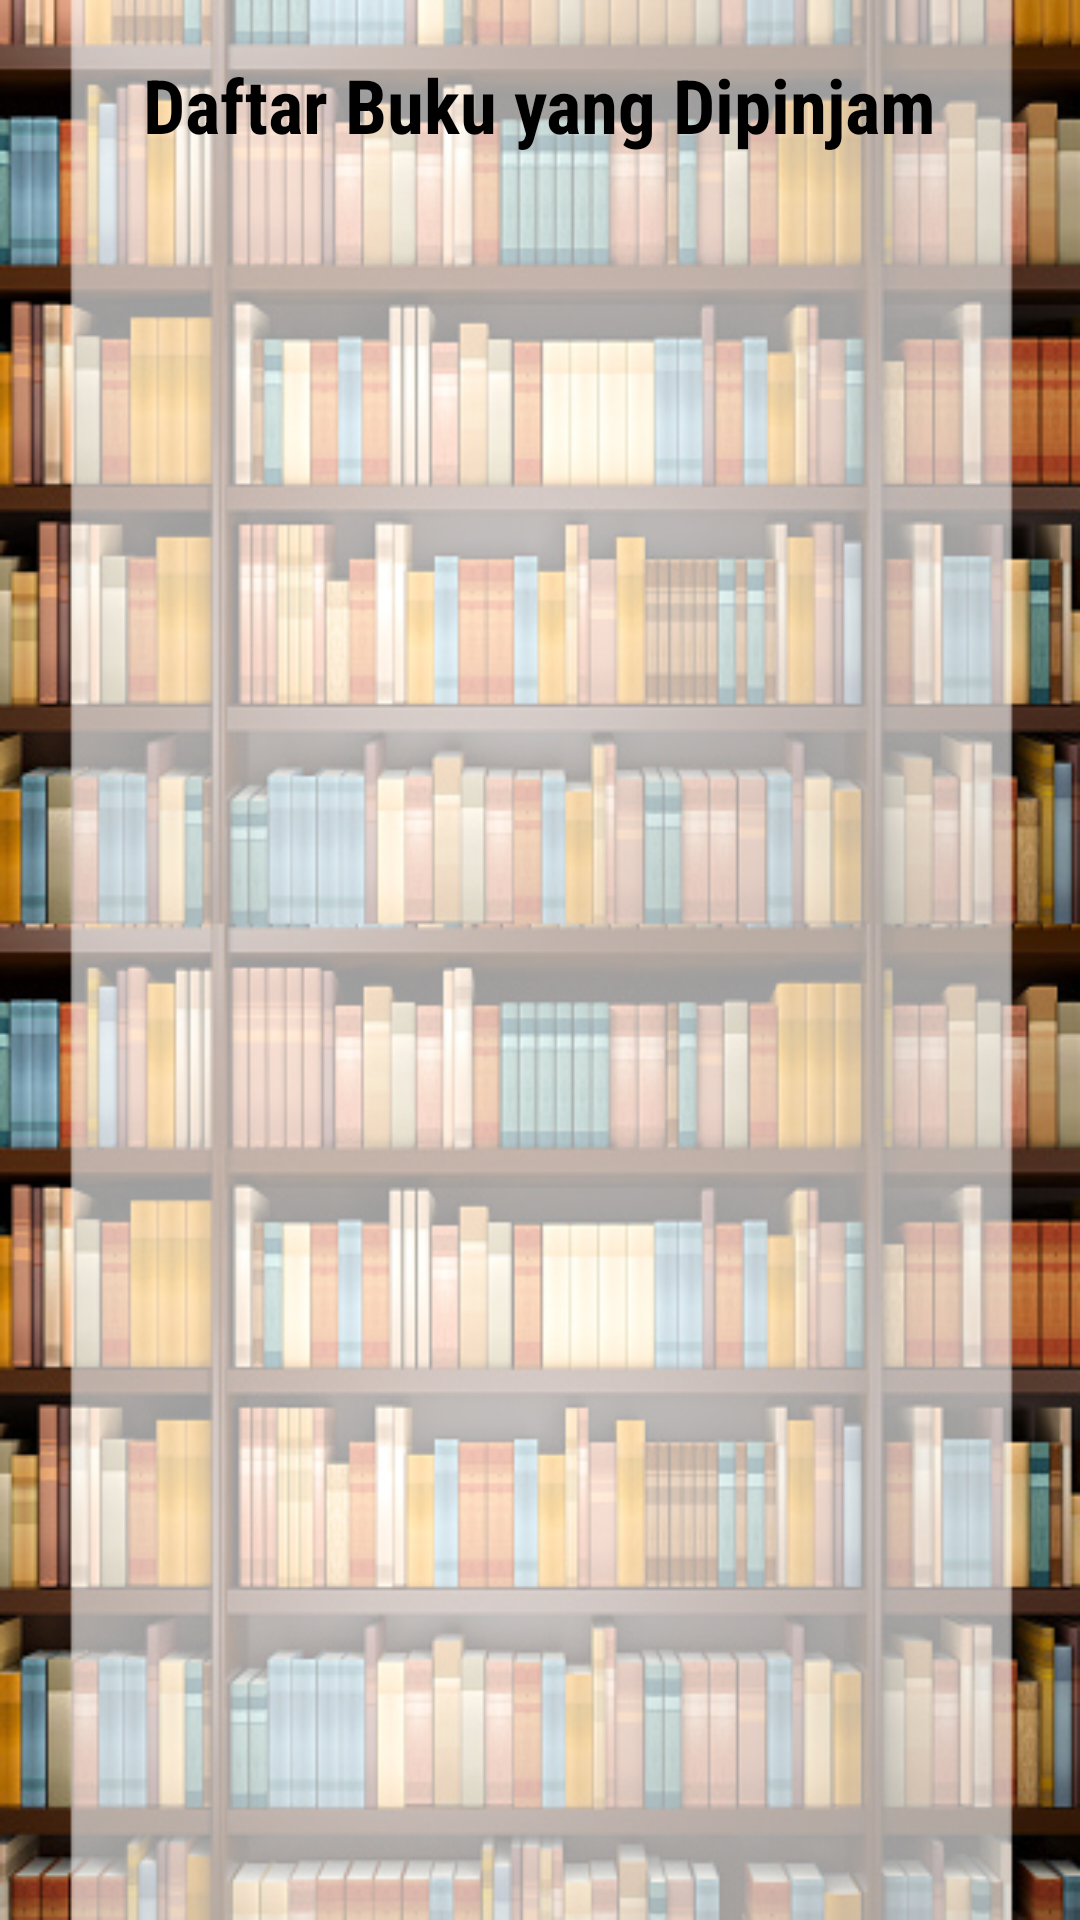

Reconstruct the res/layout file that produces this screen, plus the resources it refers to.
<!-- AndroidManifest.xml: application theme Theme.MOBAPPSKennyLib -->
<!-- res/layout/activity_lihat_buku.xml -->
<?xml version="1.0" encoding="utf-8"?>
<LinearLayout xmlns:android="http://schemas.android.com/apk/res/android"
    xmlns:app="http://schemas.android.com/apk/res-auto"
    xmlns:tools="http://schemas.android.com/tools"
    android:layout_width="match_parent"
    android:layout_height="match_parent"
    tools:context=".LihatBukuActivity"
    android:orientation="vertical"
    android:padding="8dp"
    android:background="@drawable/bg">

    <TextView
        android:layout_width="wrap_content"
        android:layout_height="wrap_content"
        android:text="Daftar Buku yang Dipinjam"
        android:textSize="25sp"
        android:layout_gravity="center_horizontal"
        android:textColor="@android:color/black"
        android:layout_marginTop="10dp"
        android:textStyle="bold"
        android:fontFamily="sans-serif-condensed"/>

    <androidx.recyclerview.widget.RecyclerView
        android:id="@+id/recyclerview2222"
        android:layout_width="match_parent"
        android:layout_height="wrap_content"
        android:layout_marginLeft="30dp"
        android:layout_marginTop="30dp"
        android:layout_marginRight="20dp">

    </androidx.recyclerview.widget.RecyclerView>


</LinearLayout>
<!-- resources referenced by this layout -->
<resources>
  <!-- drawable bg: jpg bitmap (drawable-xxhdpi, 217804 bytes) -->
  <style name="Theme.MOBAPPSKennyLib" parent="Theme.MaterialComponents.DayNight.DarkActionBar">
          
          <item name="colorPrimary">@color/purple_500</item>
          <item name="colorPrimaryVariant">@color/purple_700</item>
          <item name="colorOnPrimary">@color/white</item>
          
          <item name="colorSecondary">@color/teal_200</item>
          <item name="colorSecondaryVariant">@color/teal_700</item>
          <item name="colorOnSecondary">@color/black</item>
          
          <item name="android:statusBarColor" tools:targetApi="l">?attr/colorPrimaryVariant</item>
          
      </style>
  <color name="purple_500">#FF6200EE</color>
  <color name="purple_700">#FF3700B3</color>
  <color name="white">#FFFFFFFF</color>
  <color name="teal_200">#FF03DAC5</color>
  <color name="teal_700">#FF018786</color>
  <color name="black">#FF000000</color>
</resources>
